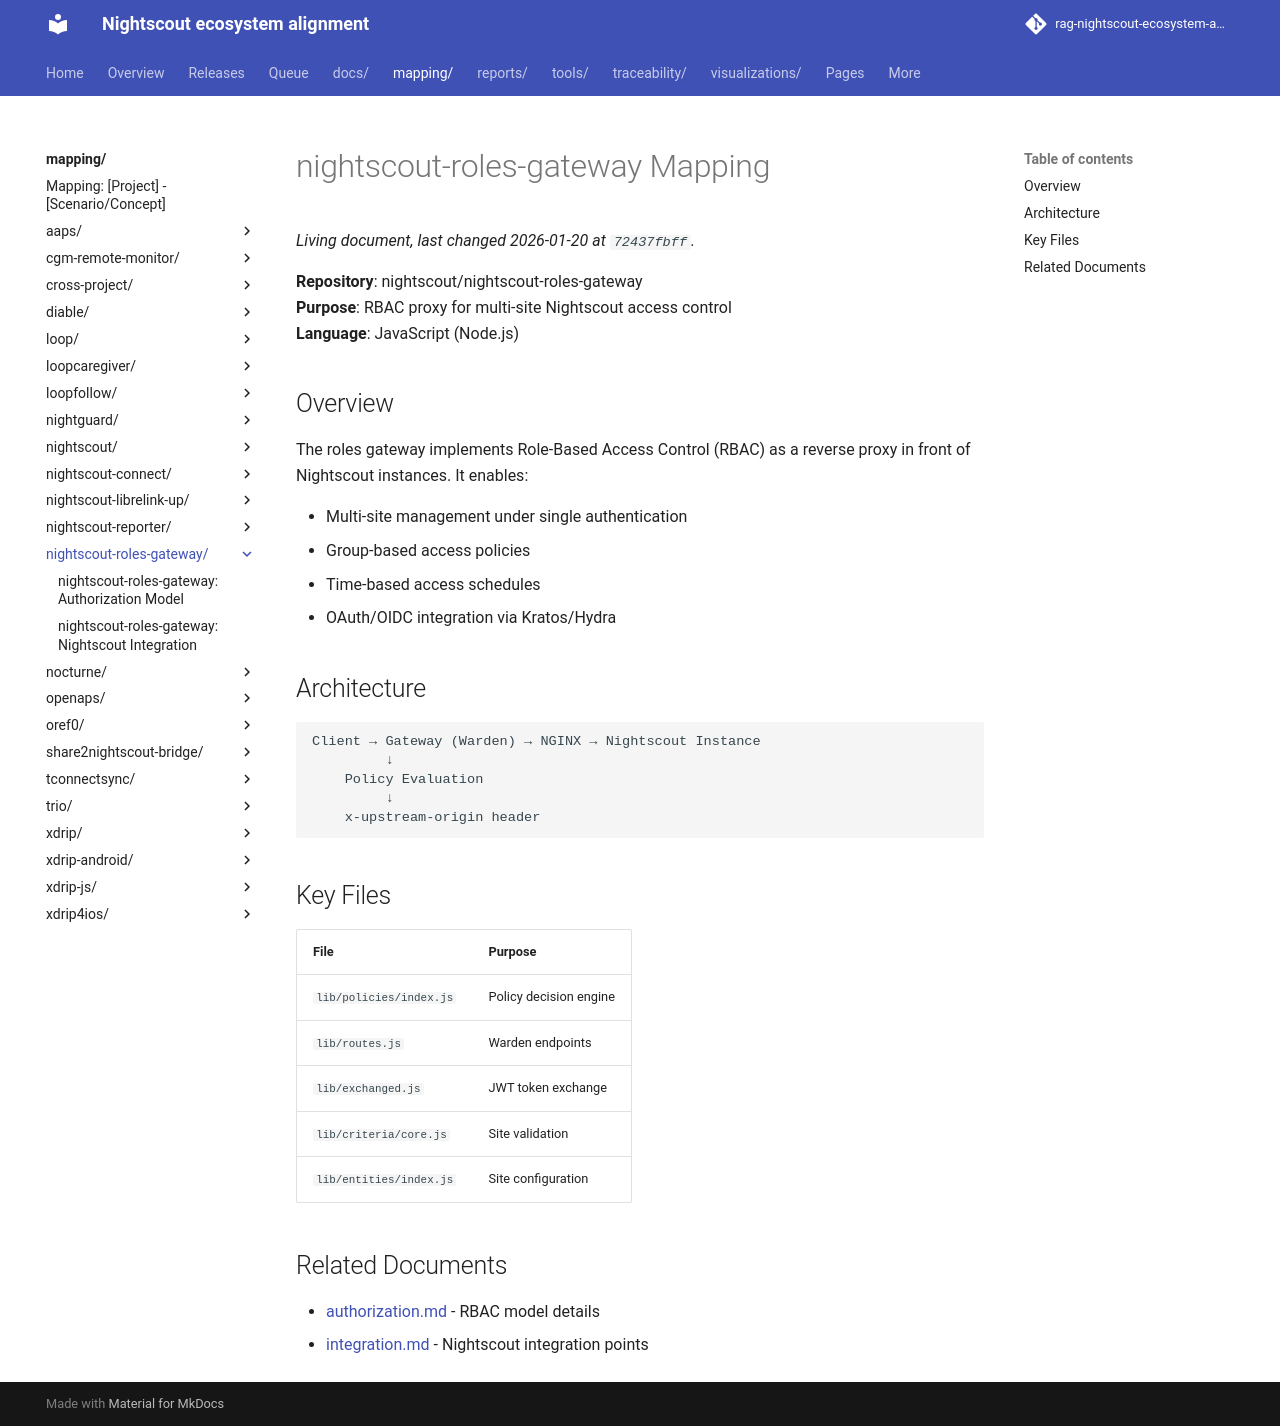

repository: bewest/rag-nightscout-ecosystem-alignment · page: mapping/nightscout-roles-gateway/index.html · generator: mkdocs

# nightscout-roles-gateway Mapping

**Repository**: nightscout/nightscout-roles-gateway  
**Purpose**: RBAC proxy for multi-site Nightscout access control  
**Language**: JavaScript (Node.js)

## Overview

The roles gateway implements Role-Based Access Control (RBAC) as a reverse proxy in front of Nightscout instances. It enables:

- Multi-site management under single authentication
- Group-based access policies
- Time-based access schedules
- OAuth/OIDC integration via Kratos/Hydra

## Architecture

```
Client → Gateway (Warden) → NGINX → Nightscout Instance
         ↓
    Policy Evaluation
         ↓
    x-upstream-origin header
```

## Key Files

| File | Purpose |
|------|---------|
| `lib/policies/index.js` | Policy decision engine |
| `lib/routes.js` | Warden endpoints |
| `lib/exchanged.js` | JWT token exchange |
| `lib/criteria/core.js` | Site validation |
| `lib/entities/index.js` | Site configuration |

## Related Documents

- [authorization.md](authorization.md) - RBAC model details
- [integration.md](integration.md) - Nightscout integration points
